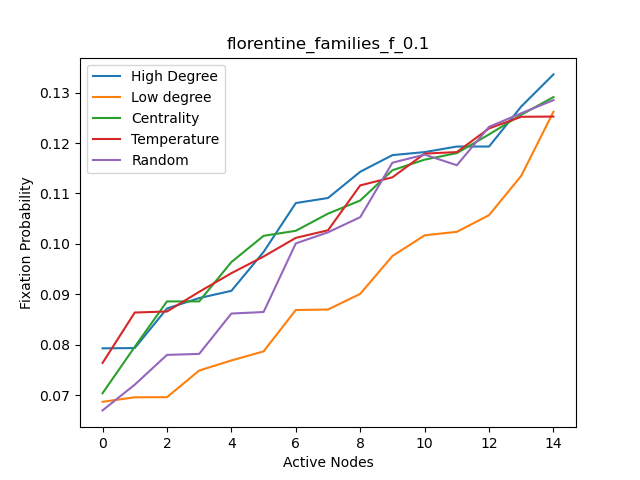

Values plotted in this chart, from the file beside it:
, High Degree, High Degree nodes, Centrality, Centrality nodes, Temparature, Temperature nodes, Random, Random nodes, Low Degree, Low degree nodes
0, 0.0793, 1, 0.0704, 1, 0.0764, 1, 0.067, 11, 0.0687, 0
1, 0.07936, 4, 0.0796, 12, 0.0864, 12, 0.0721, 14, 0.0696, 10
2, 0.0872, 12, 0.0886, 8, 0.0866, 4, 0.078, 3, 0.06962, 13
3, 0.08927, 2, 0.08861, 9, 0.0905, 0, 0.0782, 0, 0.0749, 14
4, 0.0907, 3, 0.0964, 6, 0.0942, 2, 0.0862, 12, 0.0769, 5
5, 0.0984, 6, 0.1016, 11, 0.0975, 3, 0.0865, 7, 0.0787, 9
6, 0.1081, 7, 0.1026, 4, 0.1012, 11, 0.1001, 8, 0.0869, 2
7, 0.1091, 8, 0.106, 5, 0.1027, 7, 0.1023, 1, 0.087, 3
8, 0.1143, 11, 0.1086, 7, 0.1116, 8, 0.1053, 4, 0.0901, 6
9, 0.1176, 5, 0.1146, 2, 0.1132, 6, 0.1161, 2, 0.0976, 7
10, 0.1182, 9, 0.1167, 3, 0.1179, 9, 0.1177, 13, 0.1017, 8
11, 0.1193, 0, 0.118, 0, 0.1182, 5, 0.1156, 5, 0.1024, 11
12, 0.1193, 10, 0.1217, 10, 0.1229, 10, 0.1232, 10, 0.1057, 4
13, 0.1272, 13, 0.1256, 13, 0.1252, 13, 0.1259, 6, 0.1135, 12
14, 0.1336, 14, 0.1291, 14, 0.1252, 14, 0.1285, 9, 0.1262, 1
